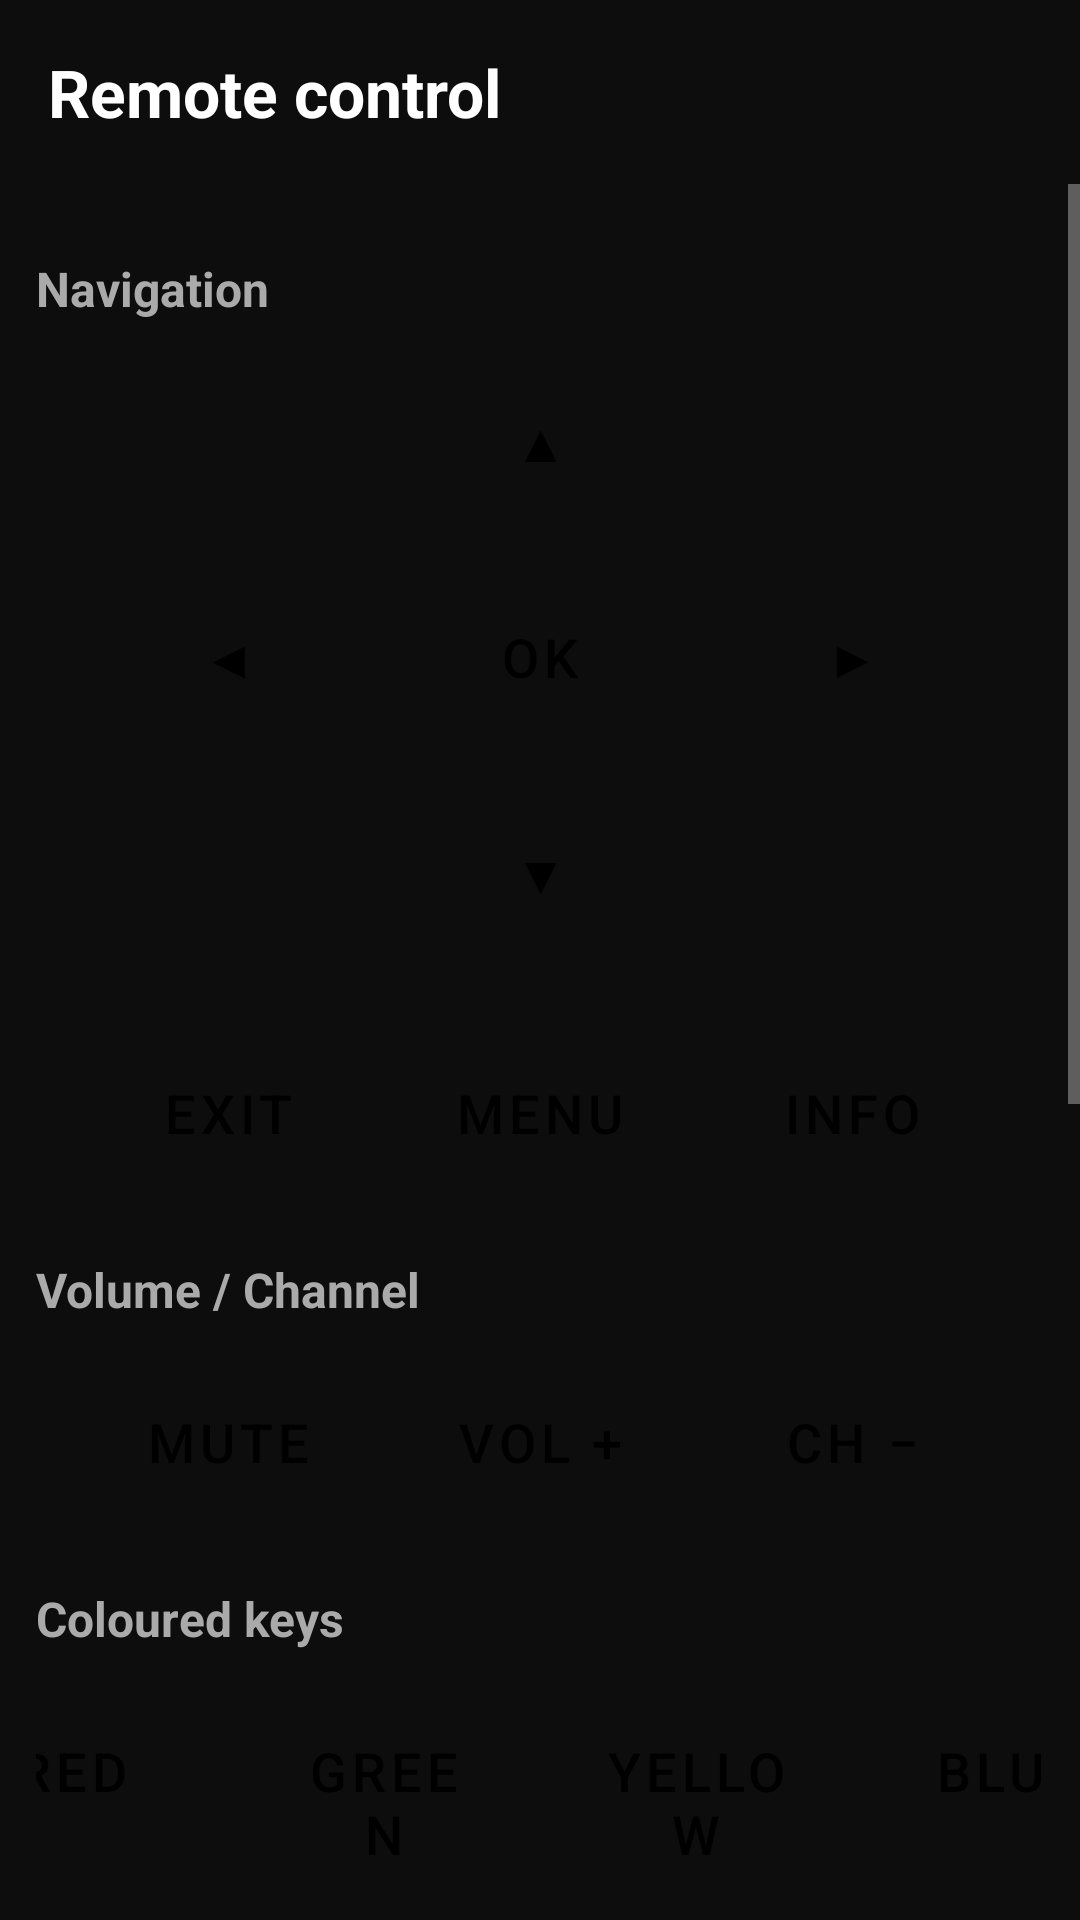

Reconstruct the res/layout file that produces this screen, plus the resources it refers to.
<!-- AndroidManifest.xml: activity theme Theme.Enigma2FireTV.Settings -->
<!-- res/layout/activity_remote_control.xml -->
<?xml version="1.0" encoding="utf-8"?>
<LinearLayout xmlns:android="http://schemas.android.com/apk/res/android"
    android:layout_width="match_parent"
    android:layout_height="match_parent"
    android:orientation="vertical"
    android:background="@color/background_dark">

    <TextView
        android:layout_width="match_parent"
        android:layout_height="wrap_content"
        android:padding="16dp"
        android:text="@string/remote_title"
        android:textColor="@color/text_primary"
        android:textSize="22sp"
        android:textStyle="bold" />

    <ScrollView
        android:layout_width="match_parent"
        android:layout_height="0dp"
        android:layout_weight="1"
        android:fillViewport="true">

        <LinearLayout
            android:layout_width="match_parent"
            android:layout_height="wrap_content"
            android:orientation="vertical"
            android:padding="12dp">

            
            <TextView style="@style/RemoteSection" android:text="@string/remote_grp_nav" />

            <LinearLayout
                android:layout_width="match_parent"
                android:layout_height="wrap_content"
                android:orientation="vertical"
                android:gravity="center_horizontal">

                <Button android:id="@+id/btn_up" style="@style/RemoteKey" android:text="@string/remote_up" />

                <LinearLayout
                    android:layout_width="wrap_content"
                    android:layout_height="wrap_content"
                    android:orientation="horizontal">

                    <Button android:id="@+id/btn_left"  style="@style/RemoteKey" android:text="@string/remote_left" />
                    <Button android:id="@+id/btn_ok"    style="@style/RemoteKey" android:text="@string/remote_ok" />
                    <Button android:id="@+id/btn_right" style="@style/RemoteKey" android:text="@string/remote_right" />
                </LinearLayout>

                <Button android:id="@+id/btn_down" style="@style/RemoteKey" android:text="@string/remote_down" />
            </LinearLayout>

            <LinearLayout
                android:layout_width="match_parent"
                android:layout_height="wrap_content"
                android:orientation="horizontal"
                android:gravity="center_horizontal"
                android:layout_marginTop="8dp">

                <Button android:id="@+id/btn_back" style="@style/RemoteKey" android:text="@string/remote_back" />
                <Button android:id="@+id/btn_exit" style="@style/RemoteKey" android:text="@string/remote_exit" />
                <Button android:id="@+id/btn_menu" style="@style/RemoteKey" android:text="@string/remote_menu" />
                <Button android:id="@+id/btn_info" style="@style/RemoteKey" android:text="@string/remote_info" />
                <Button android:id="@+id/btn_epg"  style="@style/RemoteKey" android:text="@string/remote_epg" />
            </LinearLayout>

            
            <TextView style="@style/RemoteSection" android:text="@string/remote_grp_volume" />

            <LinearLayout
                android:layout_width="match_parent"
                android:layout_height="wrap_content"
                android:orientation="horizontal"
                android:gravity="center_horizontal">

                <Button android:id="@+id/btn_vol_down" style="@style/RemoteKey" android:text="@string/remote_vol_down" />
                <Button android:id="@+id/btn_mute"     style="@style/RemoteKey" android:text="@string/remote_mute" />
                <Button android:id="@+id/btn_vol_up"   style="@style/RemoteKey" android:text="@string/remote_vol_up" />
                <Button android:id="@+id/btn_ch_down"  style="@style/RemoteKey" android:text="@string/remote_ch_down" />
                <Button android:id="@+id/btn_ch_up"    style="@style/RemoteKey" android:text="@string/remote_ch_up" />
            </LinearLayout>

            
            <TextView style="@style/RemoteSection" android:text="@string/remote_grp_color" />

            <LinearLayout
                android:layout_width="match_parent"
                android:layout_height="wrap_content"
                android:orientation="horizontal"
                android:gravity="center_horizontal">

                <Button android:id="@+id/btn_red"    style="@style/RemoteKey" android:backgroundTint="#C62828" android:text="@string/remote_red" />
                <Button android:id="@+id/btn_green"  style="@style/RemoteKey" android:backgroundTint="#2E7D32" android:text="@string/remote_green" />
                <Button android:id="@+id/btn_yellow" style="@style/RemoteKey" android:backgroundTint="#F9A825" android:text="@string/remote_yellow" />
                <Button android:id="@+id/btn_blue"   style="@style/RemoteKey" android:backgroundTint="#1565C0" android:text="@string/remote_blue" />
            </LinearLayout>

            
            <TextView style="@style/RemoteSection" android:text="@string/remote_grp_numbers" />

            <GridLayout
                android:layout_width="wrap_content"
                android:layout_height="wrap_content"
                android:layout_gravity="center_horizontal"
                android:columnCount="3">

                <Button android:id="@+id/btn_1" style="@style/RemoteKey" android:text="1" />
                <Button android:id="@+id/btn_2" style="@style/RemoteKey" android:text="2" />
                <Button android:id="@+id/btn_3" style="@style/RemoteKey" android:text="3" />
                <Button android:id="@+id/btn_4" style="@style/RemoteKey" android:text="4" />
                <Button android:id="@+id/btn_5" style="@style/RemoteKey" android:text="5" />
                <Button android:id="@+id/btn_6" style="@style/RemoteKey" android:text="6" />
                <Button android:id="@+id/btn_7" style="@style/RemoteKey" android:text="7" />
                <Button android:id="@+id/btn_8" style="@style/RemoteKey" android:text="8" />
                <Button android:id="@+id/btn_9" style="@style/RemoteKey" android:text="9" />
                <Space android:layout_width="0dp" android:layout_height="0dp" />
                <Button android:id="@+id/btn_0" style="@style/RemoteKey" android:text="0" />
                <Space android:layout_width="0dp" android:layout_height="0dp" />
            </GridLayout>

            
            <TextView style="@style/RemoteSection" android:text="@string/remote_grp_special" />

            <LinearLayout
                android:layout_width="match_parent"
                android:layout_height="wrap_content"
                android:orientation="horizontal"
                android:gravity="center_horizontal">

                <Button android:id="@+id/btn_audio" style="@style/RemoteKey" android:text="@string/remote_audio" />
                <Button android:id="@+id/btn_subs"  style="@style/RemoteKey" android:text="@string/remote_subtitle" />
                <Button android:id="@+id/btn_text"  style="@style/RemoteKey" android:text="@string/remote_text" />
                <Button android:id="@+id/btn_help"  style="@style/RemoteKey" android:text="@string/remote_help" />
                <Button android:id="@+id/btn_power" style="@style/RemoteKey" android:text="@string/remote_power" />
            </LinearLayout>

            <LinearLayout
                android:layout_width="match_parent"
                android:layout_height="wrap_content"
                android:orientation="horizontal"
                android:gravity="center_horizontal"
                android:layout_marginTop="8dp">

                <Button android:id="@+id/btn_play"   style="@style/RemoteKey" android:text="@string/remote_play" />
                <Button android:id="@+id/btn_pause"  style="@style/RemoteKey" android:text="@string/remote_pause" />
                <Button android:id="@+id/btn_stop"   style="@style/RemoteKey" android:text="@string/remote_stop" />
                <Button android:id="@+id/btn_record" style="@style/RemoteKey" android:text="@string/remote_record" />
            </LinearLayout>

        </LinearLayout>
    </ScrollView>
</LinearLayout>
<!-- resources referenced by this layout -->
<resources>
  <color name="background_dark">#FF0D0D0D</color>
  <color name="text_primary">#FFFFFFFF</color>
  <string name="remote_audio">Audio</string>
  <string name="remote_back">Back</string>
  <string name="remote_blue">Blue</string>
  <string name="remote_ch_down">Ch −</string>
  <string name="remote_ch_up">Ch +</string>
  <string name="remote_down">▼</string>
  <string name="remote_epg">EPG</string>
  <string name="remote_exit">Exit</string>
  <string name="remote_green">Green</string>
  <string name="remote_grp_color">Coloured keys</string>
  <string name="remote_grp_nav">Navigation</string>
  <string name="remote_grp_numbers">Numpad</string>
  <string name="remote_grp_special">Special / playback</string>
  <string name="remote_grp_volume">Volume / Channel</string>
  <string name="remote_help">Help</string>
  <string name="remote_info">Info</string>
  <string name="remote_left">◀</string>
  <string name="remote_menu">Menu</string>
  <string name="remote_mute">Mute</string>
  <string name="remote_ok">OK</string>
  <string name="remote_pause">Pause</string>
  <string name="remote_play">Play</string>
  <string name="remote_power">Power</string>
  <string name="remote_record">Rec</string>
  <string name="remote_red">Red</string>
  <string name="remote_right">▶</string>
  <string name="remote_stop">Stop</string>
  <string name="remote_subtitle">Subs</string>
  <string name="remote_text">Text</string>
  <string name="remote_title">Remote control</string>
  <string name="remote_up">▲</string>
  <string name="remote_vol_down">Vol −</string>
  <string name="remote_vol_up">Vol +</string>
  <string name="remote_yellow">Yellow</string>
  <style name="RemoteKey" parent="Widget.MaterialComponents.Button">
          <item name="android:layout_width">96dp</item>
          <item name="android:layout_height">64dp</item>
          <item name="android:layout_margin">4dp</item>
          <item name="android:textSize">18sp</item>
          <item name="android:focusable">true</item>
          <item name="android:focusableInTouchMode">false</item>
      </style>
  <style name="RemoteSection">
          <item name="android:layout_width">match_parent</item>
          <item name="android:layout_height">wrap_content</item>
          <item name="android:textColor">@color/text_secondary</item>
          <item name="android:textSize">16sp</item>
          <item name="android:textStyle">bold</item>
          <item name="android:paddingTop">12dp</item>
          <item name="android:paddingBottom">4dp</item>
      </style>
  <style name="Theme.Enigma2FireTV.Settings" parent="Theme.MaterialComponents.NoActionBar">
          <item name="android:windowBackground">@color/background_dark</item>
          <item name="android:colorBackground">@color/background_dark</item>
          <item name="android:textColorPrimary">@color/text_primary</item>
          <item name="android:textColorSecondary">@color/text_secondary</item>
          <item name="colorPrimary">@color/accent</item>
          <item name="colorAccent">@color/accent</item>
      </style>
  <color name="text_secondary">#FFAAAAAA</color>
  <color name="accent">#FFFFA500</color>
</resources>
